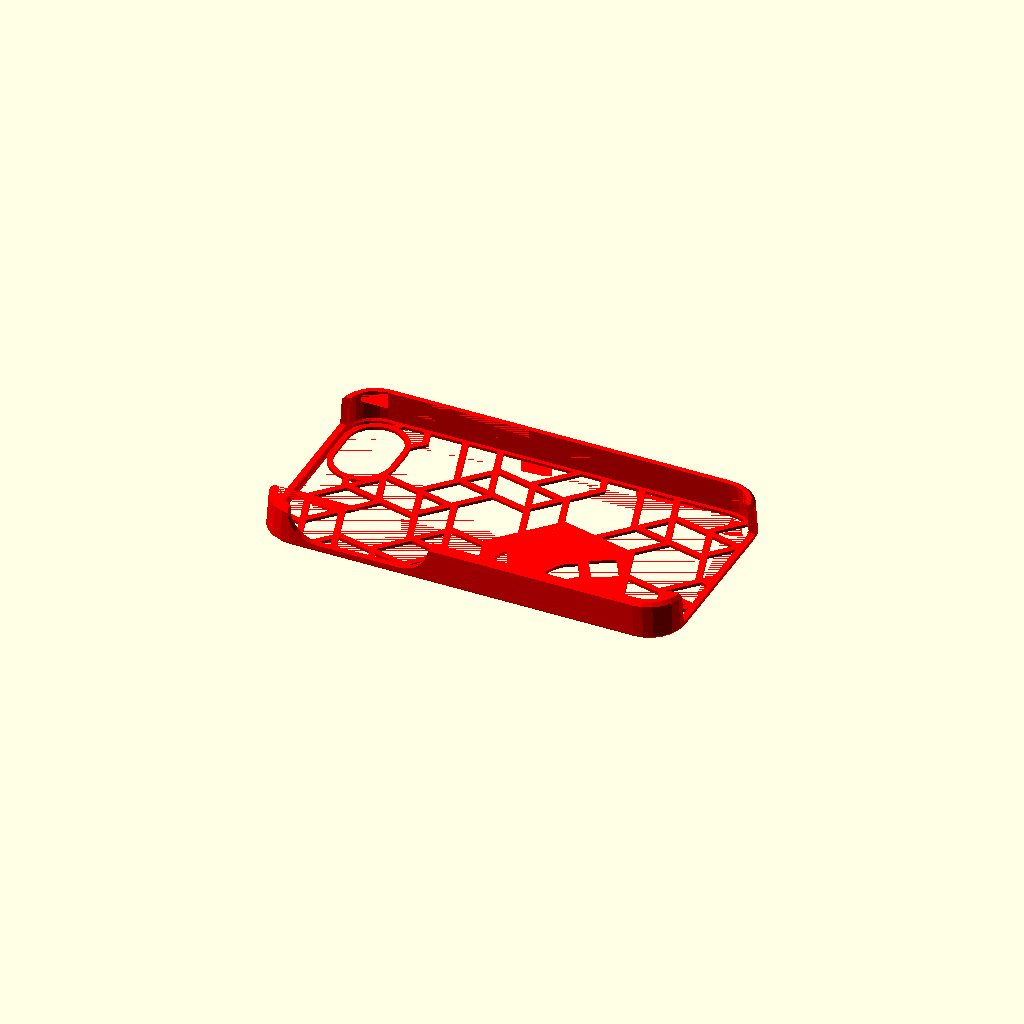
Cell 1: rendered with the file's own defaults.
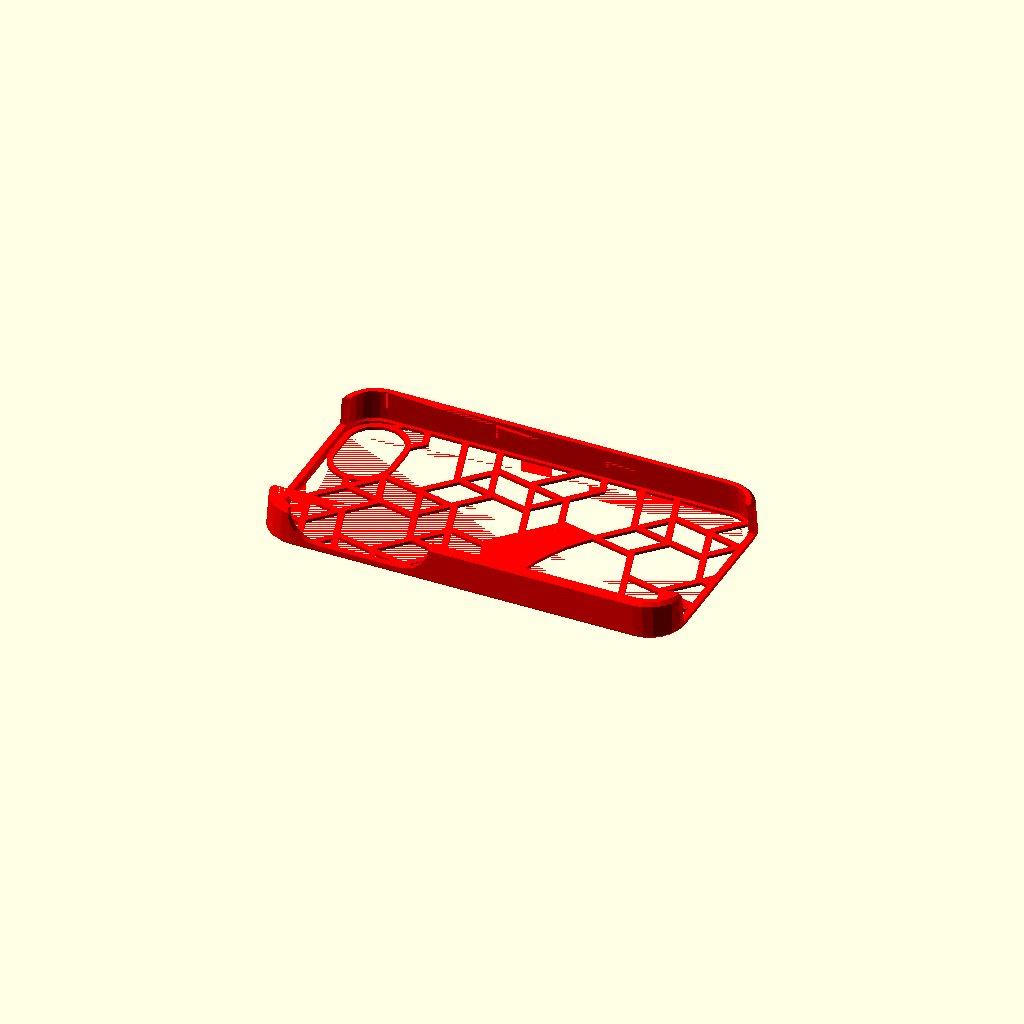
Cell 2: image_scale = 500 (everything else at default).
All cells are drawn from one camera (rotation 55°, 0°, 25°, orthographic, colour scheme Cornfield), so only the parameter changes between them.
OpenSCAD source file scadFiles/58001/286208.scad:
//preview[view:west,tilt:bottom]



////////////////////////////////////////////////////////////////////////////////////////////

///////////////////          *Customizer variables*          ////////////////////////

////////////////////////////////////////////////////////////////////////////////////////////



/* [Basics] */

//Remember to use all of the tabs!

//What color is the case?

primary_color="red"; //[black,silver,gray,white,maroon,red,purple,fuchsia,green,lime,olive,yellow,navy,blue,teal,aqua,brown,sienna]



iphone_version = 1; //[1:iPhone 4,1:iPhone 4S,2:iPhone 5]

case_thickness = 1.8; //[1.8:Slim,2.4:Sturdy]

type_of_case = 3; //[1:Stencil,2:Makerbot Geometric Design,3:Mashup]



//Should the case have hooks for a rubber band that holds cash, cards, etc?

include_hooks="no"; //[yes,no]



/* [Stencil] */



//Use http://chaaawa.com/stencil_factory/ then paste here after "Convert&Copy"

input = "no_input";



//If you want to scale your image to less or more than 100% width

image_scale=100;//[10:500]



//If you don't want to center your design on the case

offX =0;

offY =0;

image_rotation =30; //[-180:180]





/* [Geometrics] */



//Select the pattern shape

pattern_shape =6; //[3:Triangle (3-sided),4:Square (4-sided),5:Pentagon (5-sided),6:Hexagon (6-sided),7:Heptagon (7-sided),8:Octogon (8-sided),9:Nonagon (9-sided),10:Decagon (10-sided),11:Hendecagon (11-sided),12:Dodecagon (12-sided),30:Circle (30-sided)]



//Paremeters in mm:

pattern_radius =17; //[4:22]

pattern_overlap = 18; //[0:100]



//Parameters in degrees:

pattern_rotation = 13; //[0:180]



//In .4 mm increments:

pattern_thickness = 5; //[2:30]





/* [Mashup] */

//Select if you want your stencil overlaid on top or fit inside one of the base shapes in the pattern

mashup_type=1;//[1:Stencil Inside Base Shape,2:Stencil On Top]



//Use these index variables to move the stencil to different base shapes, if using that type of mashup

index_i=1;//[-20:20:1]

index_j=0;//[-10:10:1]





/* [Phone Dimensions] */



//Taper angle - this tapers the sides of the case for better grip on your phone

case_taper=3;



//iPhone 4 Variables - Width, Length, Height, Corner Radius, Strip Width, Strip Thickness

4_perimeter_tolerance=.5;

4_height_tolerance=.2;

4width=58.55;	

4length=115.25;

4height=9.5;

4cornerR = 8;

4swidth=6.17;

4sthick=.6;



//iPhone 5 Variables - Width, Length, Height, Corner Radius, Strip Width, Strip Thickness

5_perimeter_tolerance=.5;

5_height_tolerance=.2;

5width = 58.6;

5length = 123.8;

5height = 7.6;

5cornerR = 8;

5swidth=6.1;

5sthick = 1.0;





////////////////////////////////////////////////////////////////////////////////////////////

///////////////////          *Non customizer variables*          ////////////////////////

////////////////////////////////////////////////////////////////////////////////////////////



module Void(){}



mode="render";



honeycomb_radius = pattern_radius;

honeycomb_radius_modifier = pattern_overlap;

honeycomb_sides = pattern_shape;

honeycomb_rotation = pattern_rotation;

line_thickness = pattern_thickness;

honeycomb_thickness = line_thickness*.4;



stencil_thickness = 10;



cthk = case_thickness;



4ctol = 4_perimeter_tolerance;

4htol = 4_height_tolerance;



5ctol = 5_perimeter_tolerance;

5htol = 5_height_tolerance;



4margin=4width/2-(4width/2-3)*image_scale/100;



5margin=5width/2-(5width/2-3)*image_scale/100;



heightvar=.24;



homebuttonR = 5.6;

homebuttonD = homebuttonR*2;







top_bottom_opening_width = 50;



leftholelength = 25.43;

leftholeR = 2.4;

topholelength = 38.57;

topholeR = 2.5;

bottomholelength1 = 43.97;

bottomholelength2 = 26.05;

bottombigR = 1.53;

bottomsmallR = 1.15;



corner_resolution = 6;

circle_resolution = corner_resolution*4;



fudge = .05;





/////////////////////////////////////////////////////////////////////////////////////////////

/////////////////////              Final Render                  ///////////////////////////////

/////////////////////////////////////////////////////////////////////////////////////////////



if(mode=="render")

color(primary_color)rotate([0,0,90]){

	if(iphone_version == 1){

		translate([0,0,(4height+cthk/2+2*4htol)/2])iPhone4Case();

	}else{

		translate([0,0,(5height+cthk+2*5htol)/2])iPhone5Case();

	}

}





/////////////////////////////////////////////////////////////////////////////////////////////

/////////////////////              test fit                           ///////////////////////////////

/////////////////////////////////////////////////////////////////////////////////////////////



if(mode=="testfit")

intersection(){

	rotate([0,0,90]){

		if(iphone_version == 1){

			union(){

				color("red")iPhone4Case();

				color("green")translate([0,0,cthk/4])oldiPhone4(w=4width,

						l=4length,

						h=4height,

						cR=4cornerR,

						sw=4swidth,

						st=4sthick,

						taper=case_taper);

			}

		}else{

			union(){

				color("red")iPhone5Case();

				color("green")translate([0,0,0])oldiPhone5(w=5width,

						l=5length,

						h=5height,

						cR=5cornerR,

						sw=5swidth,

						st=5sthick,

						taper=case_taper);

			}

		}

	}

	

	color("white")translate([-100,0,0])cube(200,center=true);



}







/////////////////////////////////////////////////////////////////////////////////////////////

/////////////////////             Scratch                         ///////////////////////////////

/////////////////////////////////////////////////////////////////////////////////////////////



if(mode=="test"){



	%color("red")translate([-4width/2,0,0])rotate([0,10,0])cube(5);



	%color("green")intersection(){

		oldiPhone5(w=5width,

						l=5length,

						h=5height,

						cR=5cornerR,

						sw=5swidth,

						st=5sthick);

		translate([-500,-500,0])cube(1000,center=true);

	}



	%difference(){

		iPhone5(w=5width,

						l=5length,

						h=5height,

						cR=5cornerR,

						sw=5swidth,

						st=5sthick,

						taper=10);

		translate([-500,-500,0])cube(1000,center=true);

	}



iPhone5(w=5width+2*(cthk+5ctol),

					l=5length+2*(cthk+5ctol),

					h=5height+cthk+2*5htol,

					cR=5cornerR+cthk+5ctol,

					sw=5swidth+cthk+2*5ctol,

					st=5sthick,

					taper=case_taper);





}



/////////////////////////////////////////////////////////////////////////////////////////////

/////////////////////              Modules                        ///////////////////////////////

/////////////////////////////////////////////////////////////////////////////////////////////





module oldiPhoneGlass(	w,		//width

				l,		//length

				h,		//height

				r,		//corner radius

				st)   {	//strip thickness







	wi=w-2*st;

	li=l-2*st;

	ri=r-st;



	union(){



		cube([wi,li-ri*2,h],center = true);



		cube([wi-ri*2,li,h],center = true);



		for(i=[1,-1]){

			for(j=[1,-1]){

				translate([i*(wi/2-ri),j*(li/2-ri),0])

					cylinder(	h = h,

							r = ri,

							center = true,

							$fn = circle_resolution);

			}

		}

	}





}



module iPhoneGlass(	w,		//width

				l,		//length

				h,		//height

				r,		//corner radius

				st,		//strip thickness

				taper){	//taper





	wi=w-2*st;

	li=l-2*st;

	ri=r-st;



	tap=h*tan(taper);



	hull(){



		union(){

	

			translate([0,0,-h/2+.005])cube([wi,li-ri*2,.01],center = true);

	

			translate([0,0,-h/2+.005])cube([wi-ri*2,li,.01],center = true);

	

			translate([0,0,-h/2+.005])for(i=[1,-1]){

				for(j=[1,-1]){

					translate([i*(wi/2-ri),j*(li/2-ri),0])

						cylinder(	h = .01,

								r = ri,

								center = true,

								$fn = circle_resolution);

				}

			}

		}



		union(){

	

			translate([0,0,h/2-.005])cube([wi-tap*2,li-ri*2-tap*2,.01],center = true);

	

			translate([0,0,h/2-.005])cube([wi-ri*2-tap*2,li-tap*2,.01],center = true);

	

			translate([0,0,h/2-.005])for(i=[1,-1]){

				for(j=[1,-1]){

					translate([i*(wi/2-ri-tap),j*(li/2-ri-tap),0])

						cylinder(	h = .01,

								r = ri,

								center = true,

								$fn = circle_resolution);

				}

			}

		}



	}



}



module oldiPhoneStrip(	w,		//width

				l,		//length

				h,		//height

				r,		//corner radius

				st	) {	//strip thickness

						

	union(){

		

		cube([w,l-r*2,h],center = true);



		cube([w-r*2,l,h],center = true);



		for(i=[1,-1]){

			for(j=[1,-1]){

				translate([i*(w/2-r),j*(l/2-r),0])

		

					cylinder(	h = h,

								r = r,

								center = true,

								$fn = circle_resolution);

			}

		}

	}

}



module iPhoneStrip(	w,		//width

				l,		//length

				h,		//height

				r,		//corner radius

				st,		//strip thickness

				taper){	//taper



	tap=h*tan(taper);

	

	hull(){					

		union(){

			

			translate([0,0,-h/2+.005])cube([w,l-r*2,.01],center = true);

	

			translate([0,0,-h/2+.005])cube([w-r*2,l,.01],center = true);

	

			translate([0,0,-h/2+.005])for(i=[1,-1]){

				for(j=[1,-1]){

					translate([i*(w/2-r),j*(l/2-r),0])

			

						cylinder(	h = .01,

									r = r,

									center = true,

									$fn = circle_resolution);

				}

			}

		}



		union(){

			

			translate([0,0,h/2-.005])cube([w-2*tap,l-r*2-2*tap,.01],center = true);

	

			translate([0,0,h/2-.005])cube([w-r*2-2*tap,l-2*tap,.01],center = true);

	

			translate([0,0,h/2-.005])for(i=[1,-1]){

				for(j=[1,-1]){

					translate([i*(w/2-r-tap),j*(l/2-r-tap),0])

			

						cylinder(	h = .01,

									r = r,

									center = true,

									$fn = circle_resolution);

				}

			}

		}

	}

}



module iPhoneCameraHole(w,h,r){

	hull(){

		translate([w/2,0,0])

			cylinder(h = h,r = r,center = true, $fn = circle_resolution);

		translate([-w/2,0,0])

			cylinder(h = h,r = r,center = true, $fn = circle_resolution);

	}

}





module oldiPhone5(w,l,h,cR,sw,st){

	hull(){

		oldiPhoneGlass(w,l,h,cR,st);

		oldiPhoneStrip(w,l,sw,cR,st);

	}

}



module iPhone5(w,l,h,cR,sw,st,taper){

	hull(){

		iPhoneGlass(w,l,h,cR,st,taper);

		iPhoneStrip(w,l,sw,cR,st,taper);

	}

}





module oldiPhone4(w,l,h,cR,sw,st){

	union(){

		hull(){

			oldiPhoneGlass(w,l,sw+(h-sw)/4,cR,st);

			oldiPhoneStrip(w,l,sw,cR,st);

		}

		oldiPhoneGlass(w,l,h,cR,st);

	}

}



module iPhone4(w,l,h,cR,sw,st,taper){

	union(){

		hull(){

			iPhoneGlass(w,l,sw+(h-sw)/4,cR,st,taper);

			iPhoneStrip(w,l,sw,cR,st,taper);

		}

		iPhoneGlass(w,l,h,cR,st,taper);

	}

}



module iPhone5Case(){

		difference(){

			union(){

				iPhone5(w=5width+2*(cthk+5ctol),

					l=5length+2*(cthk+5ctol),

					h=5height+cthk+2*5htol,

					cR=5cornerR+cthk+5ctol,

					sw=5swidth+cthk+2*5ctol,

					st=5sthick,

					taper=case_taper);

				if(include_hooks=="yes")translate([0,0,-(5height+cthk+2*5htol)/2])

					3hooks(w=5width+2*(cthk+5ctol),

						h=5length/3,

						bandd=3.5,

						thick=2,

						depth=8,

						closure=60);

			}



			translate([0,0,0])iPhone5(w=5width+2*5ctol,

					l=5length+2*5ctol,

					h=5height+2*5htol,

					cR=5cornerR+5ctol,

					sw=5swidth+2*5ctol,

					st=5sthick,

					taper=case_taper);



			iPhoneGlass(w=5width+2*5ctol+.05,

					l=5length+2*5ctol+.05,

					h=5height+2*5htol+cthk+.01,

					r=5cornerR+5ctol,

					st=5sthick,

					taper=case_taper);



			translate([0,0,cthk/2])

				cube([44,5length+20,5height+cthk/2],center = true);

			

			translate([-5width/2-cthk*.8,30,4.5])

				rotate([90,0,90])

				scale([1,1,2])

				iPhoneCameraHole(30,cthk*2,8);

		}

		translate([0,0,-(5height+cthk+2*5htol)/2+cthk/4])difference(){

			union(){

				intersection(){

					iPhoneGlass(w=5width+2*5ctol+fudge,

							l=5length+2*5ctol+fudge,

							h=cthk/2,

							r=5cornerR+5ctol-fudge,

							st=5sthick,

							taper=0);

	

					backpat();

	

				}

				translate([15,52.4,0])

					iPhoneCameraHole(7.8,cthk/2,7.8+1.6);

			}

			translate([15,52.4,0])

				scale([1,1,2])

				iPhoneCameraHole(7.8,cthk/2,7.8);

	

	

		}

}





module iPhone4Case(){

		difference(){

			union(){

				iPhone5(w=4width+2*(cthk+4ctol),

					l=4length+2*(cthk+4ctol),

					h=4height+cthk/2+2*4htol,

					cR=4cornerR+cthk+4ctol,

					sw=4swidth+cthk+2*4ctol,

					st=1.5*4sthick,

					taper=case_taper);

				if(include_hooks=="yes")translate([0,0,-(4height+cthk/2+2*4htol)/2])3hooks(w=4width+2*(cthk+4ctol),

					h=4length/3,

					bandd=3.5,

					thick=2,

					depth=8,

					closure=60);

			}



			translate([0,0,

				-(4height+cthk/2+2*4htol)/2

				+cthk/2

				+(4height/2+(4swidth+(4height-4swidth)/4)/2+2*4htol)/2])

				iPhone5(w=4width+2*4ctol,

					l=4length+2*4ctol,

					h=4height/2+(4swidth+(4height-4swidth)/4)/2+2*4htol,

					cR=4cornerR+4ctol,

					sw=4swidth/2+4height/2,

					st=4sthick,

					taper=case_taper);



			iPhoneGlass(w=4width+2*4ctol+.05,

					l=4length+2*4ctol+.05,

					h=4height+2*4htol+cthk/2+.01,

					r=4cornerR+4ctol,

					st=4sthick,

					taper=case_taper);



			translate([0,0,cthk])

				cube([44,4length+20,4height+cthk/2],center = true);

			

			translate([-4width/2-cthk*.8,30,(4height+cthk/2+2*4htol)/2])

				rotate([90,0,90])

				scale([1,1,2])

				iPhoneCameraHole(24,cthk*2,4height+cthk/2+2*4htol-cthk-4sthick);

		}

		translate([0,0,-(4height+cthk/2+2*4htol)/2+cthk/4])difference(){

			union(){

				intersection(){

						iPhoneGlass(w=4width+2*4ctol+fudge,

							l=4length+2*4ctol+fudge,

							h=cthk/2,

							r=4cornerR+4ctol-fudge,

							st=4sthick,

							taper=0);

					

						backpat();

	

				}

				translate([15,48.2,0])

					iPhoneCameraHole(7.8,cthk/2,7.8+1.6);

			}

			translate([15,48.2,0])

				scale([1,1,2])

				iPhoneCameraHole(7.8,cthk/2,7.8);

	

	

		}

}







module stencil(stencil_width,stencil_height,stencil_rotation,margin){



	dispo_width = stencil_width - 2*margin;

	

	points_array = (input=="no_input"? [[179,268],[[199.26,15.12],[189.19,15.56],[181.5,16.45],[175.52,17.83],[169.55,19.42],[163.57,21.55],[157.55,24.22],[151.62,27.5],[145.87,31.09],[140.35,35.49],[135,40.71],[130.05,46.71],[125.52,53],[121.87,59.06],[119.06,64.5],[117.12,69.21],[115.55,73.5],[114.31,77.65],[113.16,82],[112.07,87.29],[110.96,93.7],[110.36,99.39],[110.49,102.95],[111.13,105],[136.96,105],[158.46,104.73],[163.39,103.42],[163.83,101.08],[164.04,97.67],[164.46,93.04],[165.44,87.75],[167.04,82.4],[168.96,77.59],[171.9,73.02],[175.98,68.21],[180.98,63.93],[186.13,60.62],[192.15,58.45],[201.05,58],[208.86,58.34],[214.1,59.16],[217.74,60.82],[221.73,63.19],[225.41,66.46],[228.34,70.28],[230.39,74.63],[231.97,79.15],[232.75,85.01],[232.85,92.65],[232.01,100.96],[229.51,107.41],[225.45,113.48],[218.91,119.91],[211.35,126.37],[203.83,132.63],[197.2,138.54],[191.77,144.13],[187.33,150.15],[183.1,157.07],[179.62,164.83],[176.98,172.85],[175.42,181.69],[175.22,192.28],[175.5,203.5],[199,203.5],[222.5,203.5],[222.74,198.5],[223.25,193.21],[224.15,187.5],[225.64,181.94],[227.6,177],[230.92,172.02],[235.69,166.37],[243.47,159.38],[254,151.21],[264.03,143.56],[270.61,137.84],[274.46,133.36],[277.95,128.69],[281.05,123.47],[283.96,117.69],[286.32,111.7],[288.09,106],[289.06,98.48],[289.47,88],[289.05,76.45],[287.17,68],[284.48,60.83],[281.31,54.14],[276.58,47.41],[270.1,40.14],[262.4,33.38],[254.68,28.12],[246.8,24.2],[238.72,20.92],[230.05,18.48],[220.76,16.55],[210.43,15.49],[199.26,15.12]],[[198.05,226.08],[178.93,226.28],[170.25,226.66],[169.27,232.87],[169,254.48],[169.27,277.23],[170.58,282.39],[179.4,282.82],[198.38,283],[218.91,282.73],[225.8,281.8],[226.73,274.94],[227,254.5],[226.73,234.06],[225.8,227.2],[218.87,226.29],[198.05,226.08]]]: input);

	

	input_width = points_array[0][0];

	input_height= points_array[0][1];

	sTrace = dispo_width/input_width;

	//stencil_height = input_height*sTrace + 2*margin;

	

	difference() {

		translate([0, 0, stencil_thickness/2])

		cube([stencil_width, stencil_height,3* stencil_thickness], center=true);

		translate([offX, offY, -stencil_thickness/2])

		rotate([0,0,stencil_rotation])

		scale([sTrace, -sTrace, 1])

		translate([-200, -150, 0]) {

			union() {

				for (i = [1:len(points_array) -1] ) {

					linear_extrude(height=stencil_thickness*2) {polygon(points_array[i]);}

				}

			}

		}

	}

}



module honeycomb(w,l,h,r,rmod,th,sides){

	

	columns = l/(r*3)+2;

	rows = w/(r*sqrt(3)/2*2)+1;



	translate([-w/2,l/2,0])

		rotate([0,0,-90])

			for(i = [-1:rows]){

				

				translate([0,r*sqrt(3)/2*i*2,0])

					for(i = [-1:columns]){

						translate([r*i*3,0,0])

							for(i = [0:1]){

								translate([r*1.5*i,r*sqrt(3)/2*i,0])

									rotate([0,0,honeycomb_rotation])

									difference(){

										if(sides < 5){

											cylinder(h = h, r = r+th+(r*rmod/50), center = true, $fn = sides);

										} else {

											cylinder(h = h, r = r+(r*rmod/50), center = true, $fn = sides);

										}

										cylinder(h = h+1, r = r-th+(r*rmod/50), center = true, $fn = sides);

									}

							}

					}

			}

}





module backpat(){

	

	scale([-1,1,5]){

			if(iphone_version==1 && type_of_case==1)

				stencil(4width+2*4ctol,4length+2*4ctol,image_rotation,4margin);

			if(iphone_version==2 && type_of_case==1)

				stencil(5width+2*5ctol,5length+2*5ctol,image_rotation,5margin);

			if(iphone_version==1 && type_of_case==2)

				honeycomb(4width+2*4ctol,4length+2*4ctol,4height,

					honeycomb_radius,honeycomb_radius_modifier,

					honeycomb_thickness,honeycomb_sides);

			if(iphone_version==2 && type_of_case==2)

				honeycomb(5width+2*5ctol,5length+2*5ctol,5height,

					honeycomb_radius,honeycomb_radius_modifier,

					honeycomb_thickness,honeycomb_sides);

			if(iphone_version==1 && type_of_case==3 && mashup_type==1)

				mashup1(image_rotation,

					4width+2*4ctol,4length+2*4ctol,4height,

					honeycomb_radius,honeycomb_radius_modifier,

					honeycomb_thickness,honeycomb_sides,

					index_i,index_j);

			if(iphone_version==2 && type_of_case==3 && mashup_type==1)

				mashup1(image_rotation,

					5width+2*5ctol,5length+2*5ctol,5height,

					honeycomb_radius,honeycomb_radius_modifier,

					honeycomb_thickness,honeycomb_sides,

					index_i,index_j);

			if(iphone_version==1 && type_of_case==3 && mashup_type==2)

				mashup2(4width+2*4ctol,4length+2*4ctol,image_rotation,4margin,

					4width+2*4ctol,4length+2*4ctol,4height,

					honeycomb_radius,honeycomb_radius_modifier,

					honeycomb_thickness,honeycomb_sides);

			if(iphone_version==2 && type_of_case==3 && mashup_type==2)

				mashup2(5width+2*5ctol,5length+2*5ctol,image_rotation,5margin,

					5width+2*5ctol,5length+2*5ctol,5height,

					honeycomb_radius,honeycomb_radius_modifier,

					honeycomb_thickness,honeycomb_sides);

	}

}







module mashup1(stencil_rotation,w,l,h,r,rmod,th,sides,index_i,index_j){

	

	stencil_width=1*(r+(r*rmod/50));

	stencil_height=2*h;

	margin=0;





	columns = l/(r*3)+1;

	rows = w/(r*sqrt(3)/2*2);

	imod=floor(columns)-(round(columns/2)-floor(columns/2))+index_i;

	jmod=floor(rows)-(round(rows/2)-floor(rows/2))+index_j*2+ceil(index_i/2)-floor(index_i/2);



	echo(columns,rows);

	echo(index_i,index_j);

	echo(imod,jmod);



	

	points_array = (input=="no_input"? [[179,268],[[199.26,15.12],[189.19,15.56],[181.5,16.45],[175.52,17.83],[169.55,19.42],[163.57,21.55],[157.55,24.22],[151.62,27.5],[145.87,31.09],[140.35,35.49],[135,40.71],[130.05,46.71],[125.52,53],[121.87,59.06],[119.06,64.5],[117.12,69.21],[115.55,73.5],[114.31,77.65],[113.16,82],[112.07,87.29],[110.96,93.7],[110.36,99.39],[110.49,102.95],[111.13,105],[136.96,105],[158.46,104.73],[163.39,103.42],[163.83,101.08],[164.04,97.67],[164.46,93.04],[165.44,87.75],[167.04,82.4],[168.96,77.59],[171.9,73.02],[175.98,68.21],[180.98,63.93],[186.13,60.62],[192.15,58.45],[201.05,58],[208.86,58.34],[214.1,59.16],[217.74,60.82],[221.73,63.19],[225.41,66.46],[228.34,70.28],[230.39,74.63],[231.97,79.15],[232.75,85.01],[232.85,92.65],[232.01,100.96],[229.51,107.41],[225.45,113.48],[218.91,119.91],[211.35,126.37],[203.83,132.63],[197.2,138.54],[191.77,144.13],[187.33,150.15],[183.1,157.07],[179.62,164.83],[176.98,172.85],[175.42,181.69],[175.22,192.28],[175.5,203.5],[199,203.5],[222.5,203.5],[222.74,198.5],[223.25,193.21],[224.15,187.5],[225.64,181.94],[227.6,177],[230.92,172.02],[235.69,166.37],[243.47,159.38],[254,151.21],[264.03,143.56],[270.61,137.84],[274.46,133.36],[277.95,128.69],[281.05,123.47],[283.96,117.69],[286.32,111.7],[288.09,106],[289.06,98.48],[289.47,88],[289.05,76.45],[287.17,68],[284.48,60.83],[281.31,54.14],[276.58,47.41],[270.1,40.14],[262.4,33.38],[254.68,28.12],[246.8,24.2],[238.72,20.92],[230.05,18.48],[220.76,16.55],[210.43,15.49],[199.26,15.12]],[[198.05,226.08],[178.93,226.28],[170.25,226.66],[169.27,232.87],[169,254.48],[169.27,277.23],[170.58,282.39],[179.4,282.82],[198.38,283],[218.91,282.73],[225.8,281.8],[226.73,274.94],[227,254.5],[226.73,234.06],[225.8,227.2],[218.87,226.29],[198.05,226.08]]]: input);



	dispo_width = stencil_width - 2*margin;



	input_width = points_array[0][0];

	input_height= points_array[0][1];

	sTrace = dispo_width/input_width*image_scale/100;

	//stencil_height = input_height*sTrace + 2*margin;







	color("red")translate([-w/2,l/2,0])

		rotate([0,0,-90]){

			difference(){

				for(i = [0:rows]){

					translate([0,r*sqrt(3)/2*i*2,0])

						for(i = [0:columns]){

							translate([r*i*3,0,0])

								for(i = [0:1]){

									translate([r*1.5*i,r*sqrt(3)/2*i,0])

										rotate([0,0,honeycomb_rotation])

										difference(){

											if(sides < 5){

												cylinder(h = h, r = r+th+(r*rmod/50), center = true, $fn = sides);

											} else {

												cylinder(h = h, r = r+(r*rmod/50), center = true, $fn = sides);

											}

											cylinder(h = h+1, r = r-th+(r*rmod/50), center = true, $fn = sides);

										}

								}

						}

				}

				translate([r*imod*1.5,r*sqrt(3)/2*jmod,0])

						rotate([0,0,honeycomb_rotation])

							cylinder(h = h+1, r = r-th+(r*rmod/50), center = true, $fn = sides);

			}



			

			translate([r*imod*1.5,r*sqrt(3)/2*jmod,0])difference(){

					rotate([0,0,honeycomb_rotation])

						cylinder(h = h, r = r-th+(r*rmod/50), center = true, $fn = sides);

					translate([offX, offY, -stencil_thickness/2])

						rotate([0,0,90-stencil_rotation])

						scale([sTrace, -sTrace, 1])

						translate([-200, -150, 0]) {

							union() {

								for (i = [1:len(points_array) -1] ) {

									linear_extrude(height=stencil_thickness*2){

										polygon(points_array[i]);

									}

								}

							}

						}

			}

			

		}

}



module mashup2(stencil_width,stencil_height,stencil_rotation,margin,w,l,h,r,rmod,th,sides){

	

	dispo_width = stencil_width - 2*margin;



	columns = l/(r*3)+1;

	rows = w/(r*sqrt(3)/2*2);



	

	points_array = (input=="no_input"? [[179,268],[[199.26,15.12],[189.19,15.56],[181.5,16.45],[175.52,17.83],[169.55,19.42],[163.57,21.55],[157.55,24.22],[151.62,27.5],[145.87,31.09],[140.35,35.49],[135,40.71],[130.05,46.71],[125.52,53],[121.87,59.06],[119.06,64.5],[117.12,69.21],[115.55,73.5],[114.31,77.65],[113.16,82],[112.07,87.29],[110.96,93.7],[110.36,99.39],[110.49,102.95],[111.13,105],[136.96,105],[158.46,104.73],[163.39,103.42],[163.83,101.08],[164.04,97.67],[164.46,93.04],[165.44,87.75],[167.04,82.4],[168.96,77.59],[171.9,73.02],[175.98,68.21],[180.98,63.93],[186.13,60.62],[192.15,58.45],[201.05,58],[208.86,58.34],[214.1,59.16],[217.74,60.82],[221.73,63.19],[225.41,66.46],[228.34,70.28],[230.39,74.63],[231.97,79.15],[232.75,85.01],[232.85,92.65],[232.01,100.96],[229.51,107.41],[225.45,113.48],[218.91,119.91],[211.35,126.37],[203.83,132.63],[197.2,138.54],[191.77,144.13],[187.33,150.15],[183.1,157.07],[179.62,164.83],[176.98,172.85],[175.42,181.69],[175.22,192.28],[175.5,203.5],[199,203.5],[222.5,203.5],[222.74,198.5],[223.25,193.21],[224.15,187.5],[225.64,181.94],[227.6,177],[230.92,172.02],[235.69,166.37],[243.47,159.38],[254,151.21],[264.03,143.56],[270.61,137.84],[274.46,133.36],[277.95,128.69],[281.05,123.47],[283.96,117.69],[286.32,111.7],[288.09,106],[289.06,98.48],[289.47,88],[289.05,76.45],[287.17,68],[284.48,60.83],[281.31,54.14],[276.58,47.41],[270.1,40.14],[262.4,33.38],[254.68,28.12],[246.8,24.2],[238.72,20.92],[230.05,18.48],[220.76,16.55],[210.43,15.49],[199.26,15.12]],[[198.05,226.08],[178.93,226.28],[170.25,226.66],[169.27,232.87],[169,254.48],[169.27,277.23],[170.58,282.39],[179.4,282.82],[198.38,283],[218.91,282.73],[225.8,281.8],[226.73,274.94],[227,254.5],[226.73,234.06],[225.8,227.2],[218.87,226.29],[198.05,226.08]]]: input);

	

	input_width = points_array[0][0];

	input_height= points_array[0][1];

	sTrace = dispo_width/input_width;

	//stencil_height = input_height*sTrace + 2*margin;



	union(){

	

		translate([offX, offY, -stencil_thickness/2])

			rotate([0,0,stencil_rotation])

			scale([sTrace, -sTrace, 1])

			translate([-200, -150, 0]) {

				union() {

					for (i = [1:len(points_array) -1] ) {

						linear_extrude(height=stencil_thickness*2) {polygon(points_array[i]);}

					}

				}

			}

		honeycomb(w=w,l=l,h=h,r=r,rmod=rmod,th=th,sides=sides);

	}

}



module bandhook(bandd,thick,w,closure){



	bandr=bandd/2;



	translate([0,-w/2,0]){

		difference(){

			union(){

				translate([-bandd-thick,0,0])cube([2*(bandd+thick),w,bandr+thick]);

				translate([bandr,0,thick+bandr])rotate([-90,0,0])

					cylinder(r=bandr+thick,h=w,$fn=20);

			}

			union(){

				translate([-bandd-thick,-fudge/2,thick+bandr])

					cube([bandr+bandd+thick,w+fudge,bandd+thick]);

				translate([bandr,-fudge/2,thick+bandr])rotate([-90,0,0])

					cylinder(r=bandr,h=w+fudge,$fn=20);

				translate([thick+bandr,-fudge/2,0])rotate([0,45,0])cube([2*thick,w+fudge,2*thick]);

				translate([bandr,-fudge/2,thick+bandr])

					rotate([0,-closure,0])cube([bandr+2*thick,w+fudge,2*thick]);

			}		

		

		}

	

		translate([bandr,0,thick+bandr])

			rotate([0,-closure,0])translate([bandr+thick/2,0,0])

			rotate([-90,0,0])cylinder(r=thick/2,h=w,$fn=20);

	}



}



module 3hooks(w,h,bandd,thick,depth,closure){



	scale([-1,1,1])translate([w/2,0,0])bandhook(bandd,thick,depth,2);



	for(i=[1,-1])scale([1,i,1])translate([w/2,h/2,0])bandhook(bandd,thick,depth,closure);







}
Parameter table extracted from the source (name, type, default, range or options):
primary_color: string, default "red", options "black", "silver", "gray", "white", "maroon", "red", "purple", "fuchsia", "green", "lime", "olive", "yellow", "navy", "blue", "teal", "aqua", "brown", "sienna"
iphone_version: number, default 1, options 1, 1, 2
case_thickness: number, default 1.8, options 1.8, 2.4
type_of_case: number, default 3, options 1, 2, 3
include_hooks: string, default "no", options "yes", "no"
input: string, default "no_input"
image_scale: number, default 100, range 10 to 500
offX: number, default 0
offY: number, default 0
image_rotation: number, default 30, range -180 to 180
pattern_shape: number, default 6, options 3, 4, 5, 6, 7, 8, 9, 10, 11, 12, 30
pattern_radius: number, default 17, range 4 to 22
pattern_overlap: number, default 18, range 0 to 100
pattern_rotation: number, default 13, range 0 to 180
pattern_thickness: number, default 5, range 2 to 30
mashup_type: number, default 1, options 1, 2
index_i: number, default 1, range -20 to 1, step 20
index_j: number, default 0, range -10 to 1, step 10
case_taper: number, default 3
